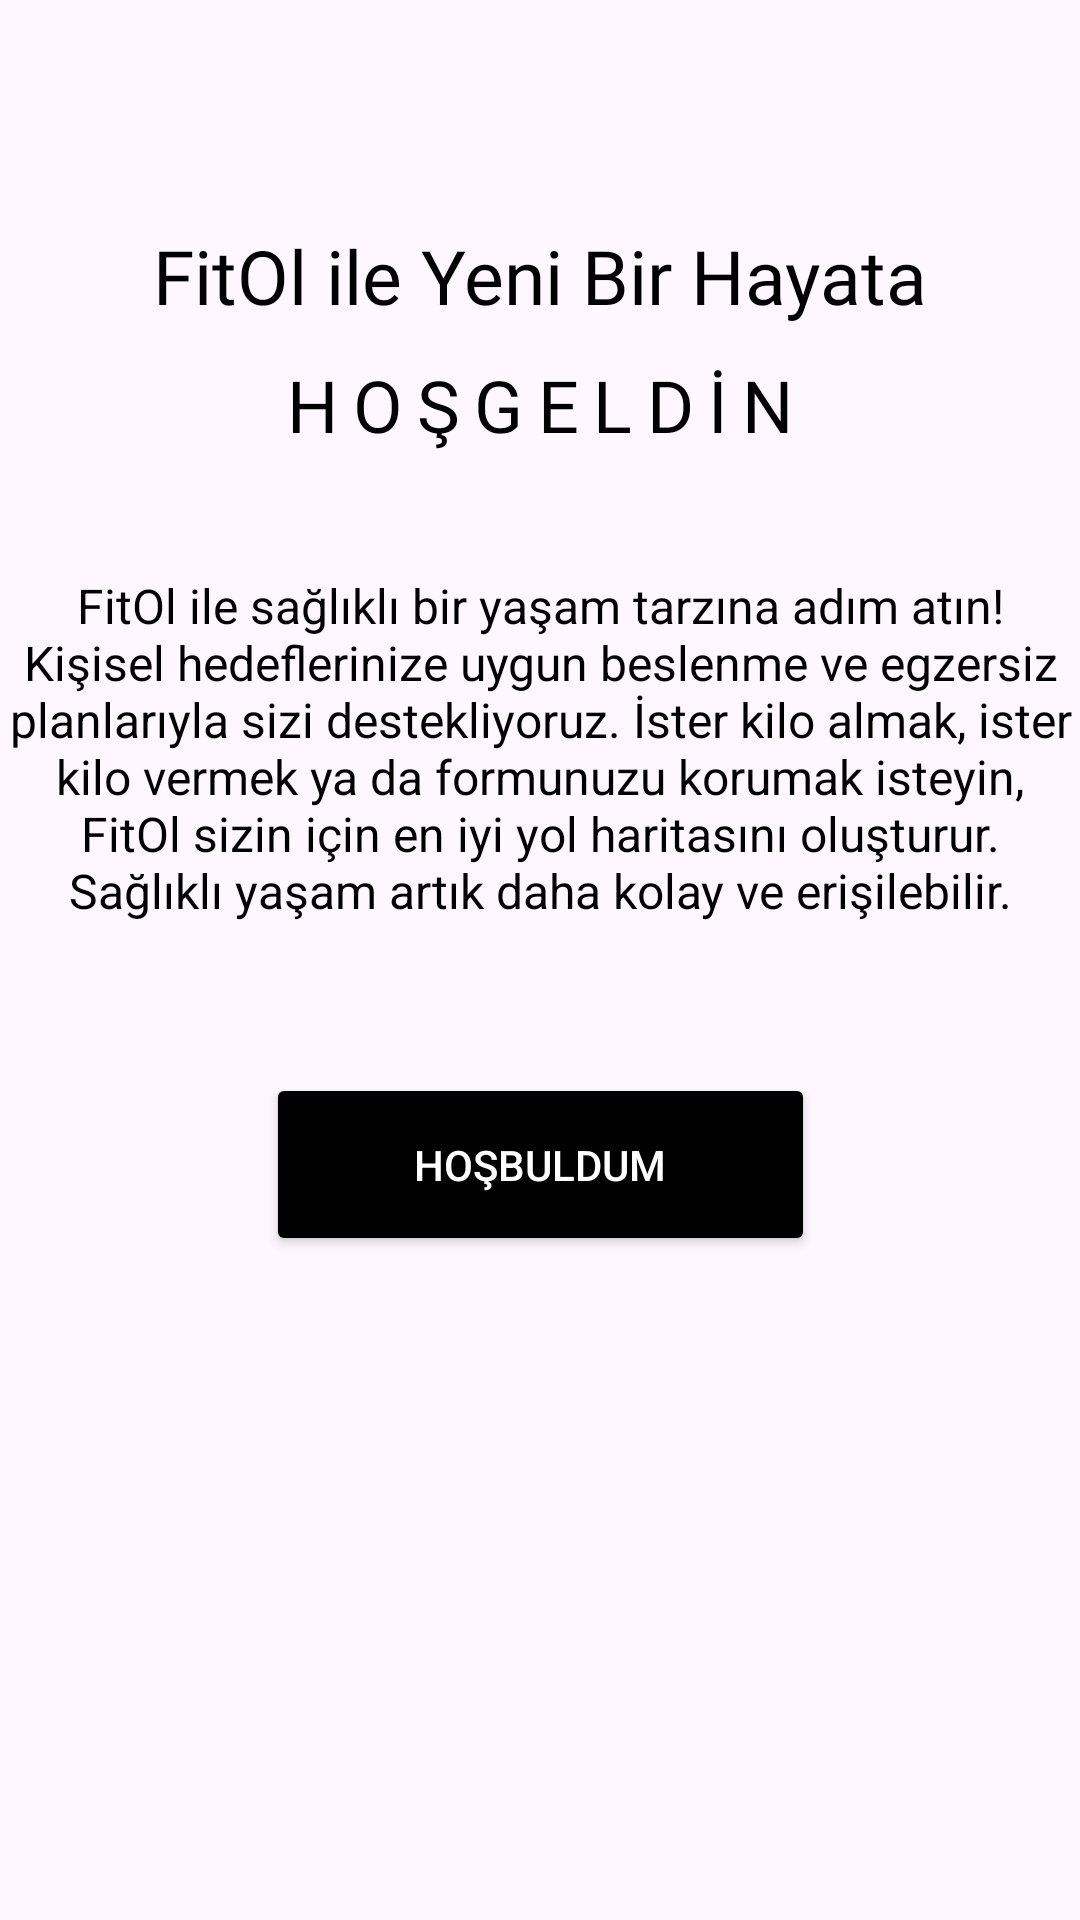

Write the Android layout XML for this screen, with the resource values it uses.
<!-- AndroidManifest.xml: application theme Theme.FitOl -->
<!-- res/layout/activity_firstpage.xml -->
<?xml version="1.0" encoding="utf-8"?>
<androidx.constraintlayout.widget.ConstraintLayout xmlns:android="http://schemas.android.com/apk/res/android"
    xmlns:app="http://schemas.android.com/apk/res-auto"
    xmlns:tools="http://schemas.android.com/tools"
    android:id="@+id/main"
    android:layout_width="match_parent"
    android:layout_height="match_parent"
    android:background="@drawable/hosgeldin_foto"
    tools:context="com.fitol.fitol.FirstPage">

    <TextView
        android:id="@+id/textView4"
        android:layout_width="wrap_content"
        android:layout_height="wrap_content"
        android:layout_marginTop="10dp"
        android:fontFamily="@font/alfa_slab_one"
        android:text="HOŞGELDİN"
        android:letterSpacing="0.2"
        android:textColor="@color/black"
        android:textSize="24sp"
        app:layout_constraintEnd_toEndOf="parent"
        app:layout_constraintStart_toStartOf="parent"
        app:layout_constraintTop_toBottomOf="@+id/textView3" />

    <TextView
        android:id="@+id/textView2"
        android:layout_width="wrap_content"
        android:layout_height="wrap_content"
        android:layout_marginTop="40dp"
        android:text="FitOl ile sağlıklı bir yaşam tarzına adım atın! Kişisel hedeflerinize uygun beslenme ve egzersiz planlarıyla sizi destekliyoruz. İster kilo almak, ister kilo vermek ya da formunuzu korumak isteyin, FitOl sizin için en iyi yol haritasını oluşturur. Sağlıklı yaşam artık daha kolay ve erişilebilir."
        android:textAlignment="center"
        android:textColor="@color/black"
        android:textSize="16sp"
        app:layout_constraintStart_toStartOf="parent"
        app:layout_constraintTop_toBottomOf="@+id/textView4" />

    <TextView
        android:id="@+id/textView3"
        android:layout_width="wrap_content"
        android:layout_height="wrap_content"
        android:layout_marginTop="75dp"
        android:fontFamily="@font/alfa_slab_one"
        android:text="FitOl ile Yeni Bir Hayata"
        android:textColor="@color/black"
        android:textSize="25sp"
        app:layout_constraintEnd_toEndOf="parent"
        app:layout_constraintStart_toStartOf="parent"
        app:layout_constraintTop_toTopOf="parent" />

    <Button
        android:id="@+id/button"
        android:layout_width="183dp"
        android:layout_height="61dp"
        android:layout_marginTop="50dp"
        android:backgroundTint="@color/black"
        android:onClick="secondPage"
        android:text="Hoşbuldum"
        android:textColor="@color/white"
        android:textColorLink="@color/black"
        app:layout_constraintEnd_toEndOf="parent"
        app:layout_constraintStart_toStartOf="parent"
        app:layout_constraintTop_toBottomOf="@+id/textView2" />
</androidx.constraintlayout.widget.ConstraintLayout>
<!-- resources referenced by this layout -->
<resources>
  <color name="black">#FF000000</color>
  <color name="white">#FFFFFFFF</color>
  <style name="Theme.FitOl" parent="Base.Theme.FitOl" />
  <style name="Base.Theme.FitOl" parent="Theme.Material3.DayNight.NoActionBar">
          
           <item name="colorPrimary">@color/green</item>
          <item name="colorPrimaryVariant">@color/green</item>
          <item name="android:statusBarColor">@color/green</item>
      </style>
  <color name="green">#a8bfab</color>
</resources>
